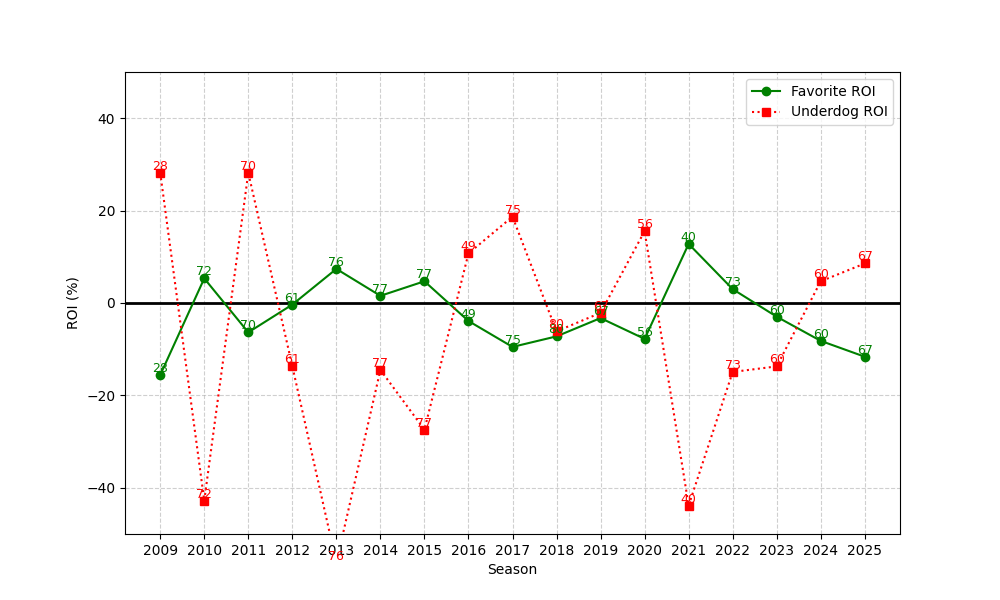

Data behind this chart, as committed beside it:
season, n, favorite_roi, underdog_roi
2009, 28, -15.58, 28.21
2010, 72, 5.32, -42.79
2011, 70, -6.358, 28.19
2012, 61, -0.3446, -13.69
2013, 76, 7.381, -56.21
2014, 77, 1.554, -14.48
2015, 77, 4.702, -27.43
2016, 49, -3.896, 10.73
2017, 75, -9.507, 18.68
2018, 80, -7.223, -6.137
2019, 67, -3.263, -2.134
2020, 56, -7.768, 15.56
2021, 40, 12.79, -43.85
2022, 73, 3.002, -14.93
2023, 60, -2.969, -13.72
2024, 60, -8.198, 4.7
2025, 67, -11.63, 8.553
